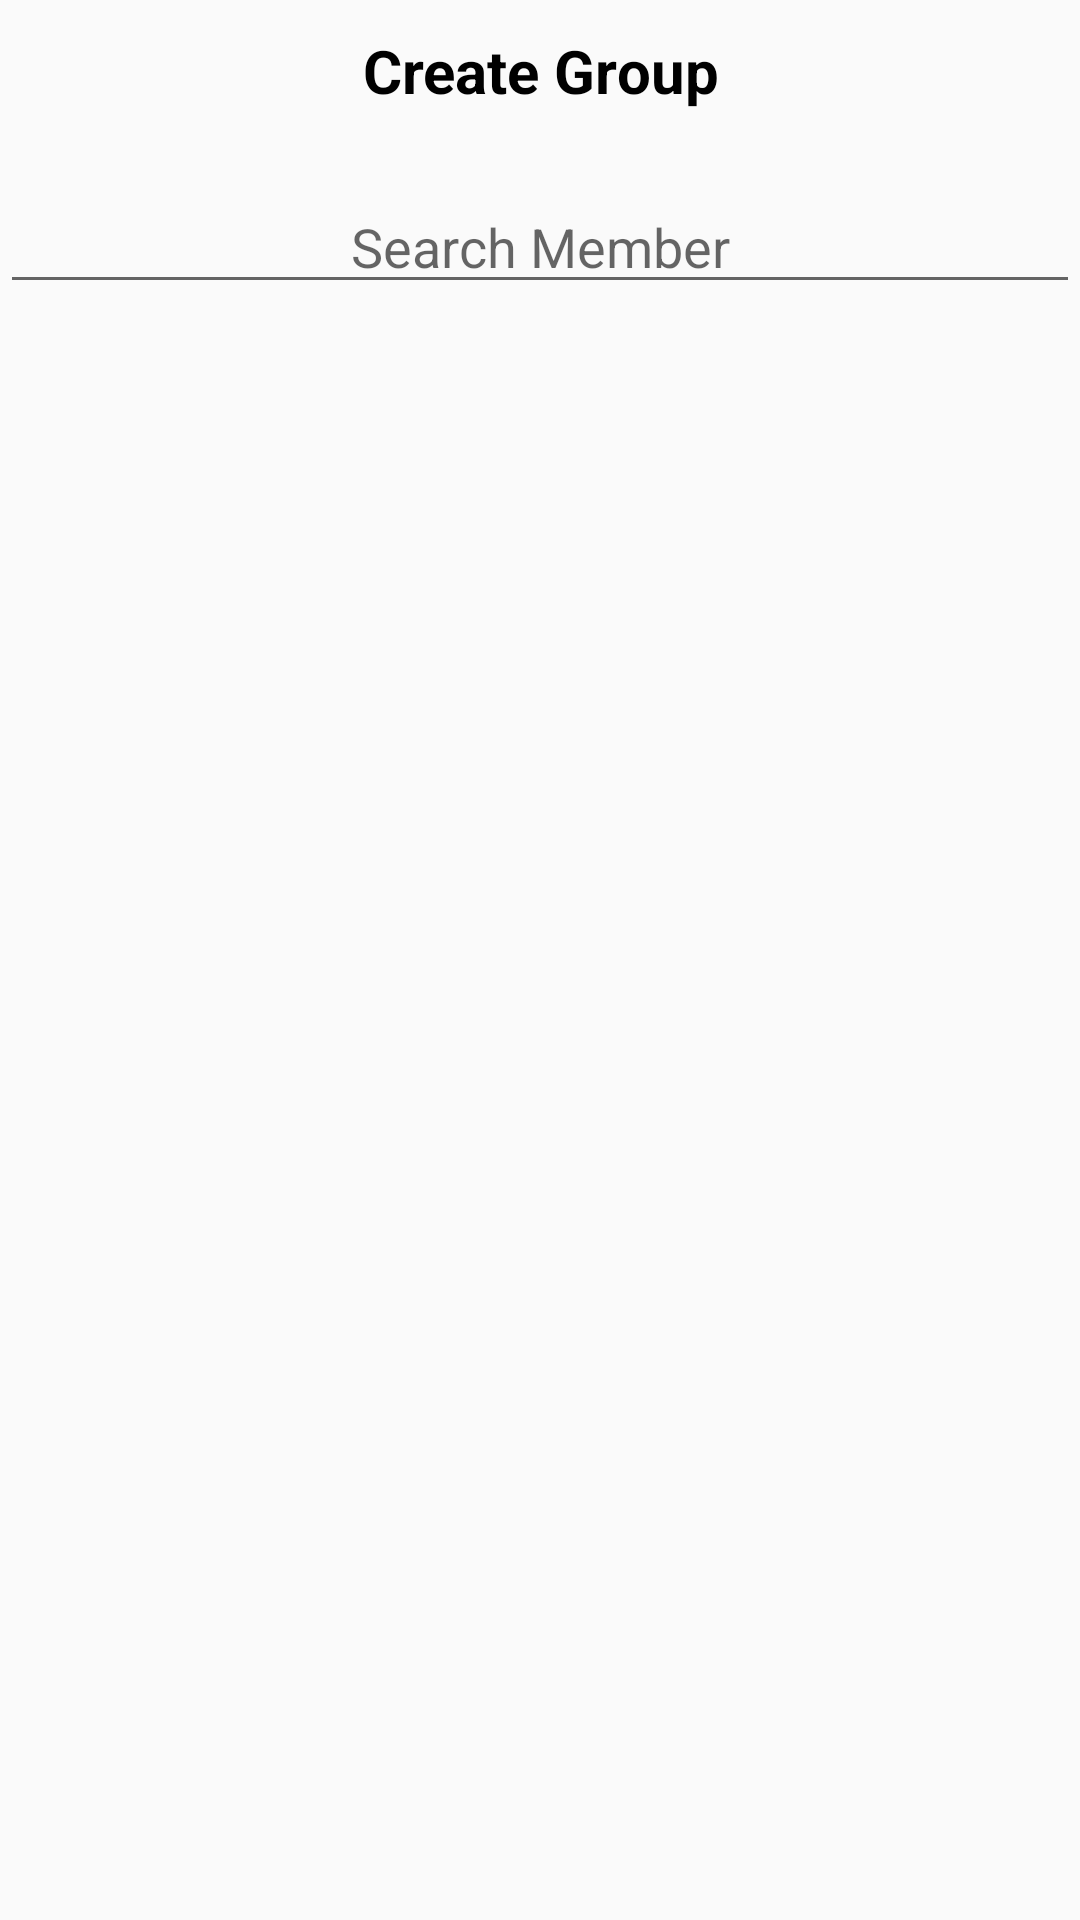

Layout XML and referenced resources for this Android screen:
<!-- AndroidManifest.xml: application theme AppTheme -->
<!-- res/layout/activity_create_group.xml -->
<?xml version="1.0" encoding="utf-8"?>
<RelativeLayout xmlns:android="http://schemas.android.com/apk/res/android"
    xmlns:app="http://schemas.android.com/apk/res-auto"
    xmlns:tools="http://schemas.android.com/tools"
    android:layout_width="match_parent"
    android:layout_height="match_parent"
    tools:context="net.gsantner.memetastic.activity.CreateGroup">


    <TextView
        android:id="@+id/creategroup"
        android:layout_width="wrap_content"
        android:layout_height="wrap_content"
        android:text="Create Group"
        android:textStyle="bold"
        android:textSize="20dp"
        android:gravity="center"
        android:layout_centerHorizontal="true"
        android:layout_marginTop="10dp"
        android:textColor="#000"/>


    <EditText
        android:id="@+id/searchmember"
        android:layout_width="match_parent"
        android:layout_height="wrap_content"
        android:ems="10"
        android:gravity="center"
        android:layout_marginTop="60dp"
        android:inputType="textPersonName"
        android:hint="Search Member"
        />

<ListView
    android:layout_width="match_parent"
    android:layout_height="wrap_content"
    android:id="@+id/list_of_members"
    android:layout_below="@+id/searchmember"
    android:layout_marginTop="35dp">

</ListView>

</RelativeLayout>
<!-- resources referenced by this layout -->
<resources>
  <style name="AppTheme" parent="Theme.AppCompat.Light.DarkActionBar">
          
          <item name="colorPrimary">@color/colorPrimary</item>
          <item name="colorPrimaryDark">@color/colorPrimaryDark</item>
          <item name="colorAccent">@color/colorAccent</item>
  
          <item name="preferenceTheme">@style/AppTheme.PreferenceTheme</item>
      </style>
  <color name="colorPrimary">@color/primary</color>
  <color name="colorPrimaryDark">@color/primary_dark</color>
  <color name="colorAccent">@color/accent</color>
  <style name="AppTheme.PreferenceTheme" parent="PreferenceThemeOverlay.v14.Material">
          <item name="preferenceCategoryStyle">@style/AppTheme.PreferenceTheme.CategoryStyle</item>
      </style>
  <color name="primary">#26252d</color>
  <color name="primary_dark">#1e1e24</color>
  <color name="accent">#FF5722</color>
  <style name="AppTheme.PreferenceTheme.CategoryStyle" parent="Preference.Category">
          <item name="android:layout">@layout/opoc_pref_category_text</item>
      </style>
</resources>
